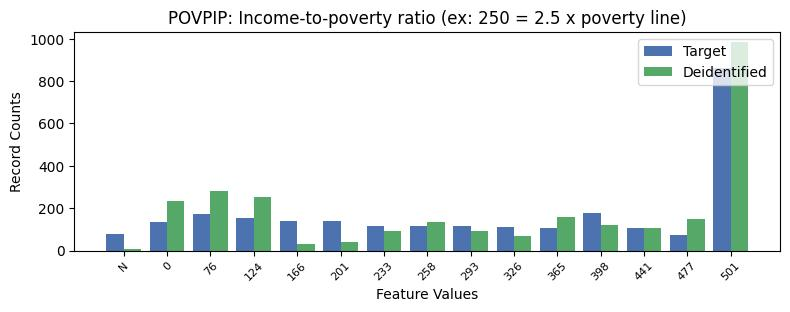

The table this chart was drawn from, first rows:
, POVPIP, count_target, count_deidentified
0, 16, 864, 983
1, 10, 178, 119
2, 1, 174, 283
3, 2, 153, 252
4, 4, 141, 42
5, 3, 140, 30
6, 0, 137, 233
7, 7, 118, 90
8, 6, 116, 133
9, 5, 114, 93
10, 8, 111, 71
11, 9, 108, 157
12, 11, 105, 107
13, -1, 79, 7
14, 12, 74, 147
